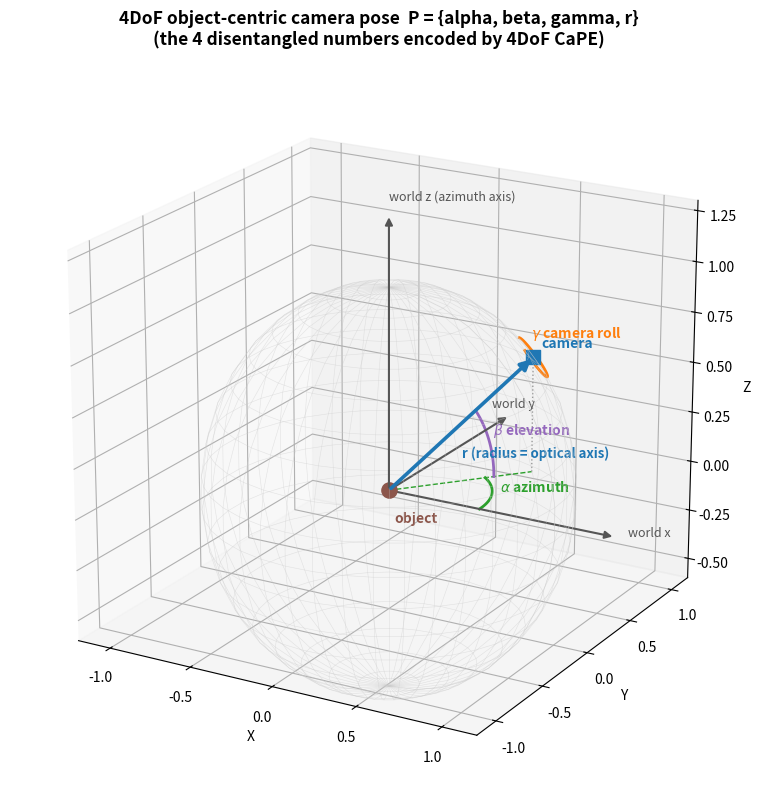

Write Python code to recreate this figure. (Note: this script raises an exception after producing the figure.)
#!/usr/bin/env python3
# -*- coding: utf-8 -*-
"""
4DoF (object-centric) camera parameterisation used by 4DoF CaPE.

A camera looking at the object at the origin is described by 4 disentangled
numbers P = {alpha, beta, gamma, r}:
    alpha : azimuth   (rotation around the world +z axis)
    beta  : elevation (angle from the +z axis / equator)
    gamma : in-plane camera orientation around the look-at (optical) axis
    r     : radius    (camera distance to the object)

This 3D schematic draws the object, the viewing sphere, one camera on the
sphere, and annotates all four quantities.

Run: /mnt/r/VENV/dj/bin/python cape_4dof_spherical.py
Output: cape_4dof_spherical.png
"""
import os

import matplotlib

matplotlib.use("Agg")
import matplotlib.pyplot as plt  # noqa: E402
import numpy as np  # noqa: E402
from matplotlib.patches import FancyArrowPatch  # noqa: E402
from mpl_toolkits.mplot3d import Axes3D  # noqa: E402,F401
from mpl_toolkits.mplot3d.proj3d import proj_transform  # noqa: E402

plt.rcParams["axes.unicode_minus"] = False


class Arrow3D(FancyArrowPatch):
    def __init__(self, xs, ys, zs, *args, **kwargs):
        super().__init__((0, 0), (0, 0), *args, **kwargs)
        self._verts3d = xs, ys, zs

    def do_3d_projection(self, renderer=None):
        xs3d, ys3d, zs3d = self._verts3d
        xs2d, ys2d, _ = proj_transform(xs3d, ys3d, zs3d, self.axes.M)
        self.set_positions((xs2d[0], ys2d[0]), (xs2d[1], ys2d[1]))
        return min(zs3d)


def av(ax, o, v, color, lw=2.2, ls="-", ms=14):
    ax.add_artist(Arrow3D([o[0], o[0] + v[0]], [o[1], o[1] + v[1]], [o[2], o[2] + v[2]],
                          mutation_scale=ms, lw=lw, arrowstyle="-|>", color=color, linestyle=ls))


def main():
    r = 1.0
    alpha = np.deg2rad(50)   # azimuth
    beta = np.deg2rad(35)    # elevation from equator
    # camera position on the sphere (elevation measured from xy-plane)
    cx = r * np.cos(beta) * np.cos(alpha)
    cy = r * np.cos(beta) * np.sin(alpha)
    cz = r * np.sin(beta)
    cam = np.array([cx, cy, cz])

    fig = plt.figure(figsize=(10, 8.2))
    ax = fig.add_subplot(111, projection="3d")

    # viewing sphere (wireframe)
    u = np.linspace(0, 2 * np.pi, 40)
    v = np.linspace(0, np.pi, 20)
    xs = r * np.outer(np.cos(u), np.sin(v))
    ys = r * np.outer(np.sin(u), np.sin(v))
    zs = r * np.outer(np.ones_like(u), np.cos(v))
    ax.plot_wireframe(xs, ys, zs, color="#cccccc", lw=0.4, alpha=0.5)

    # world axes
    av(ax, [0, 0, 0], [1.35, 0, 0], "#555555", lw=1.5, ms=11)
    av(ax, [0, 0, 0], [0, 1.35, 0], "#555555", lw=1.5, ms=11)
    av(ax, [0, 0, 0], [0, 0, 1.35], "#555555", lw=1.5, ms=11)
    ax.text(1.4, 0.05, 0, "world x", color="#555555", fontsize=9)
    ax.text(-0.15, 1.42, 0, "world y", color="#555555", fontsize=9)
    ax.text(0, 0, 1.42, "world z (azimuth axis)", color="#555555", fontsize=9)

    # object at origin
    ax.scatter([0], [0], [0], color="#8c564b", s=120, marker="o")
    ax.text(0.02, 0.02, -0.16, "object", color="#8c564b", fontsize=10, weight="bold")

    # radius vector to camera (this line is also the look-at / optical axis)
    av(ax, [0, 0, 0], cam, "#1f77b4", lw=2.6, ms=15)
    ax.text(cam[0] * 0.5 + 0.02, cam[1] * 0.5 - 0.02, cam[2] * 0.5 - 0.16,
            "r (radius = optical axis)", color="#1f77b4", fontsize=9.5, weight="bold")

    # camera marker
    ax.scatter([cam[0]], [cam[1]], [cam[2]], color="#1f77b4", s=90, marker="s")
    ax.text(cam[0] + 0.03, cam[1] + 0.03, cam[2] + 0.05, "camera", color="#1f77b4",
            fontsize=10, weight="bold")

    # azimuth arc (in xy-plane from world-x to camera ground projection)
    ta = np.linspace(0, alpha, 30)
    ar = 0.55
    ax.plot(ar * np.cos(ta), ar * np.sin(ta), np.zeros_like(ta), color="#2ca02c", lw=2)
    ax.text(ar * np.cos(alpha / 2) + 0.05, ar * np.sin(alpha / 2), 0.02,
            r"$\alpha$ azimuth", color="#2ca02c", fontsize=10, weight="bold")
    # ground projection line
    ax.plot([0, cx], [0, cy], [0, 0], color="#2ca02c", ls="--", lw=1)
    ax.plot([cx, cx], [cy, cy], [0, cz], color="#999999", ls=":", lw=1)

    # elevation arc (vertical, from ground projection up to camera)
    tb = np.linspace(0, beta, 30)
    gx = np.cos(alpha) * (0.6 * np.cos(tb))
    gy = np.sin(alpha) * (0.6 * np.cos(tb))
    gz = 0.6 * np.sin(tb)
    ax.plot(gx, gy, gz, color="#9467bd", lw=2)
    ax.text(0.6 * np.cos(alpha) * np.cos(beta / 2) + 0.02,
            0.6 * np.sin(alpha) * np.cos(beta / 2),
            0.6 * np.sin(beta / 2) + 0.04, r"$\beta$ elevation", color="#9467bd",
            fontsize=10, weight="bold")

    # gamma: in-plane roll around the look-at axis (small circular arrow near camera)
    look = -cam / np.linalg.norm(cam)
    helper = np.array([0, 0, 1.0])
    right = np.cross(look, helper)
    right = right / np.linalg.norm(right)
    up = np.cross(look, right)
    tg = np.linspace(0, 1.6 * np.pi, 40)
    rg = 0.12
    circ = np.array([cam + rg * (np.cos(t) * right + np.sin(t) * up) for t in tg])
    ax.plot(circ[:, 0], circ[:, 1], circ[:, 2], color="#ff7f0e", lw=2)
    ax.text(cam[0] + 0.05, cam[1] - 0.12, cam[2] + 0.14, r"$\gamma$ camera roll",
            color="#ff7f0e", fontsize=10, weight="bold")

    ax.set_xlim(-1.2, 1.2)
    ax.set_ylim(-1.2, 1.2)
    ax.set_zlim(-0.6, 1.3)
    ax.set_box_aspect((1, 1, 0.9))
    ax.set_xlabel("X")
    ax.set_ylabel("Y")
    ax.set_zlabel("Z")
    ax.view_init(elev=20, azim=-60)
    ax.set_title("4DoF object-centric camera pose  P = {alpha, beta, gamma, r}\n"
                 "(the 4 disentangled numbers encoded by 4DoF CaPE)",
                 fontsize=12.5, weight="bold", pad=12)

    fig.tight_layout()
    out = os.path.join(os.path.dirname(os.path.abspath(__file__)), "cape_4dof_spherical.png")
    fig.savefig(out, dpi=200, bbox_inches="tight")
    print(f"Saved: {out}")


if __name__ == "__main__":
    main()
